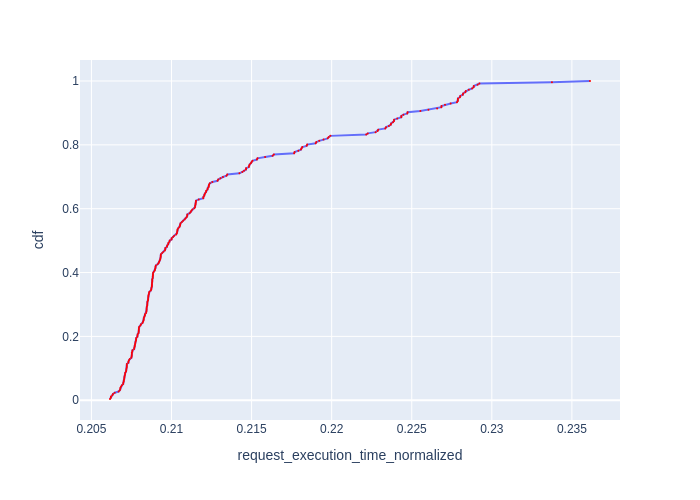

Source data for this figure (header and first rows):
Request Id, request_execution_time_normalized, cdf
0_177, 0.2062, 0.003906
0_180, 0.2062, 0.007812
0_243, 0.2062, 0.01172
0_154, 0.2063, 0.01562
0_244, 0.2063, 0.01953
0_159, 0.2065, 0.02344
0_247, 0.2067, 0.02734
0_69, 0.2068, 0.03125
0_157, 0.2068, 0.03516
0_137, 0.2068, 0.03906
0_246, 0.2069, 0.04297
0_132, 0.2069, 0.04688
0_142, 0.207, 0.05078
0_70, 0.207, 0.05469
0_158, 0.207, 0.05859
0_162, 0.207, 0.0625
0_179, 0.207, 0.06641
0_76, 0.2071, 0.07031
0_136, 0.2071, 0.07422
0_250, 0.2071, 0.07812
0_133, 0.2071, 0.08203
0_178, 0.2071, 0.08594
0_190, 0.2072, 0.08984
0_155, 0.2072, 0.09375
0_248, 0.2072, 0.09766
0_164, 0.2072, 0.1016
0_156, 0.2072, 0.1055
0_74, 0.2072, 0.1094
0_245, 0.2072, 0.1133
0_181, 0.2073, 0.1172
0_251, 0.2073, 0.1211
0_138, 0.2073, 0.125
0_144, 0.2074, 0.1289
0_167, 0.2075, 0.1328
0_72, 0.2075, 0.1367
0_140, 0.2075, 0.1406
0_187, 0.2075, 0.1445
0_185, 0.2075, 0.1484
0_71, 0.2076, 0.1523
0_160, 0.2076, 0.1562
0_161, 0.2077, 0.1602
0_75, 0.2077, 0.1641
0_145, 0.2077, 0.168
0_67, 0.2077, 0.1719
0_79, 0.2077, 0.1758
0_253, 0.2077, 0.1797
0_224, 0.2078, 0.1836
0_254, 0.2078, 0.1875
0_110, 0.2078, 0.1914
0_82, 0.2078, 0.1953
0_165, 0.2079, 0.1992
0_77, 0.2079, 0.2031
0_184, 0.2079, 0.207
0_84, 0.2079, 0.2109
0_112, 0.2079, 0.2148
0_176, 0.208, 0.2188
0_143, 0.208, 0.2227
0_135, 0.208, 0.2266
0_255, 0.208, 0.2305
0_151, 0.2081, 0.2344
... 196 more rows
